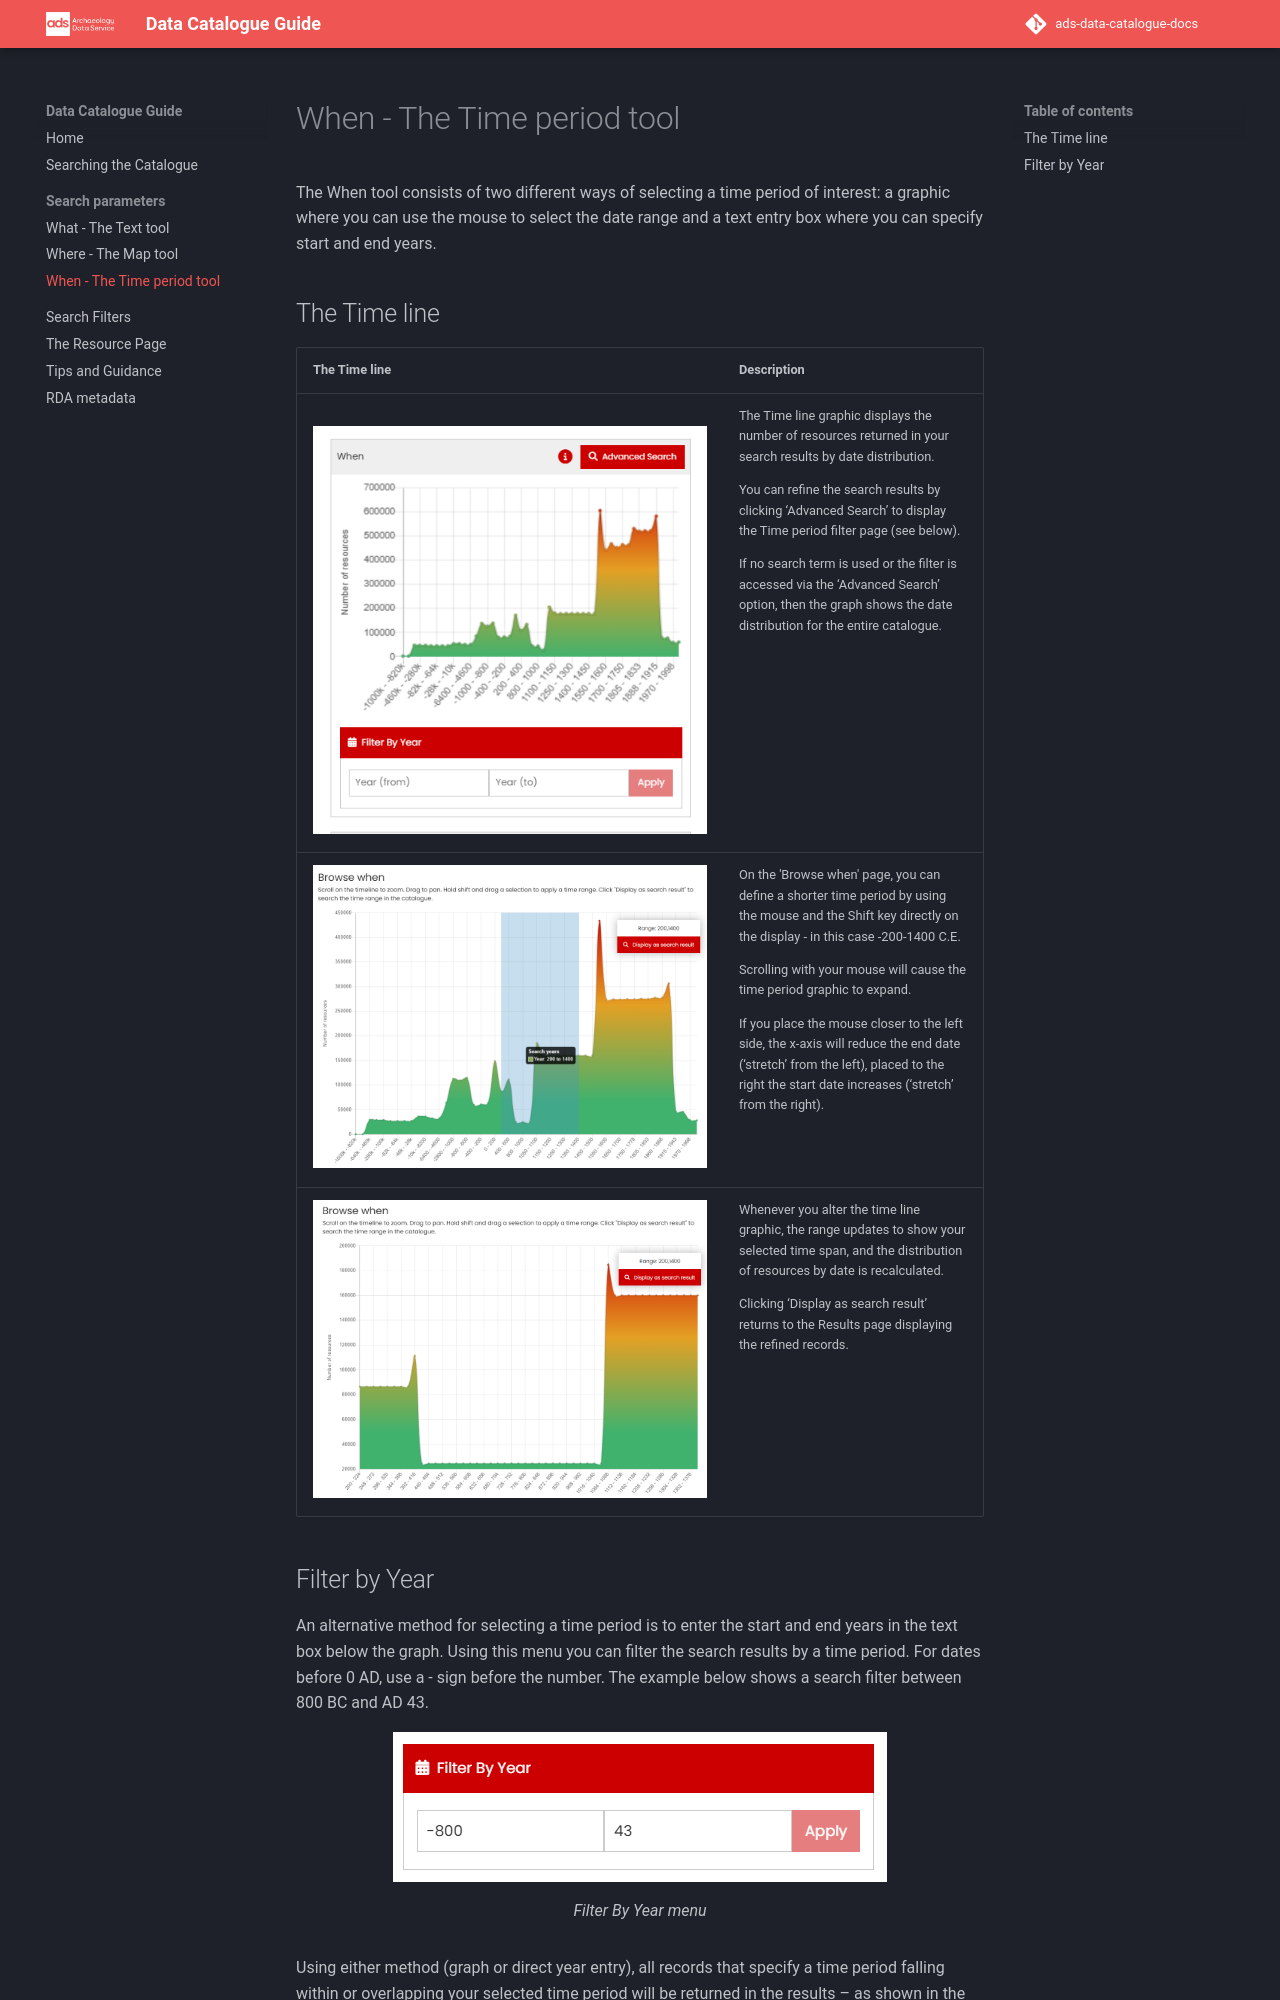

repository: uoy-ads/ads-data-catalogue-docs · page: Section-3_Time_period_When/index.html · generator: mkdocs

---
title: When - The Time period tool
description: The search options within the ADS Data Catalogue related to 'When' the resource dates to.
---

# When - The Time period tool

The When tool consists of two different ways of selecting a time period of interest: a graphic where you can use the mouse to select the date range and a text entry box where you can specify start and end years.

## The Time line


| The Time line | Description |
| ----------- | ----------- |
| &nbsp;&nbsp;&nbsp;&nbsp;&nbsp;&nbsp;&nbsp;&nbsp;&nbsp;&nbsp;&nbsp;&nbsp;&nbsp;&nbsp;&nbsp;&nbsp;&nbsp;&nbsp;&nbsp;&nbsp;&nbsp;&nbsp;&nbsp;&nbsp;&nbsp;&nbsp;&nbsp;&nbsp;&nbsp;&nbsp;&nbsp;&nbsp;&nbsp;&nbsp;&nbsp;&nbsp;&nbsp;&nbsp;&nbsp;&nbsp;&nbsp;&nbsp;&nbsp;&nbsp;&nbsp;&nbsp;&nbsp;&nbsp;&nbsp;&nbsp;&nbsp;&nbsp;&nbsp;&nbsp;&nbsp;&nbsp;&nbsp;&nbsp;&nbsp;&nbsp;&nbsp;&nbsp;&nbsp;&nbsp;&nbsp;&nbsp;&nbsp;&nbsp;&nbsp;&nbsp;&nbsp;&nbsp;&nbsp;&nbsp;&nbsp;&nbsp;&nbsp;&nbsp;&nbsp;&nbsp;![Time line graphic](../assets/13-Timeline-1.png) | The Time line graphic displays the number of resources returned in your search results by date distribution.<p><p>You can refine the search results by clicking ‘Advanced Search’ to display the Time period filter page (see below). <p>If no search term is used or the filter is accessed via the ‘Advanced Search’ option, then the graph shows the date distribution for the entire catalogue. |
| ![Time line with a selected period](../assets/14-Time-line-2.png) | On the 'Browse when' page, you can define a shorter time period by using the mouse and the Shift key directly on the display - in this case -200-1400 C.E.<p><p>Scrolling with your mouse will cause the time period graphic to expand. <p>If you place the mouse closer to the left side, the x-axis will reduce the end date (‘stretch’ from the left), placed to the right the start date increases (‘stretch’ from the right).|
| ![Time line expanded over selected period](../assets/15-Timeline-3.png) | Whenever you alter the time line graphic, the range updates to show your selected time span, and the distribution of resources by date is recalculated.<p><p>Clicking ‘Display as search result’ returns to the Results page displaying the refined records. |
